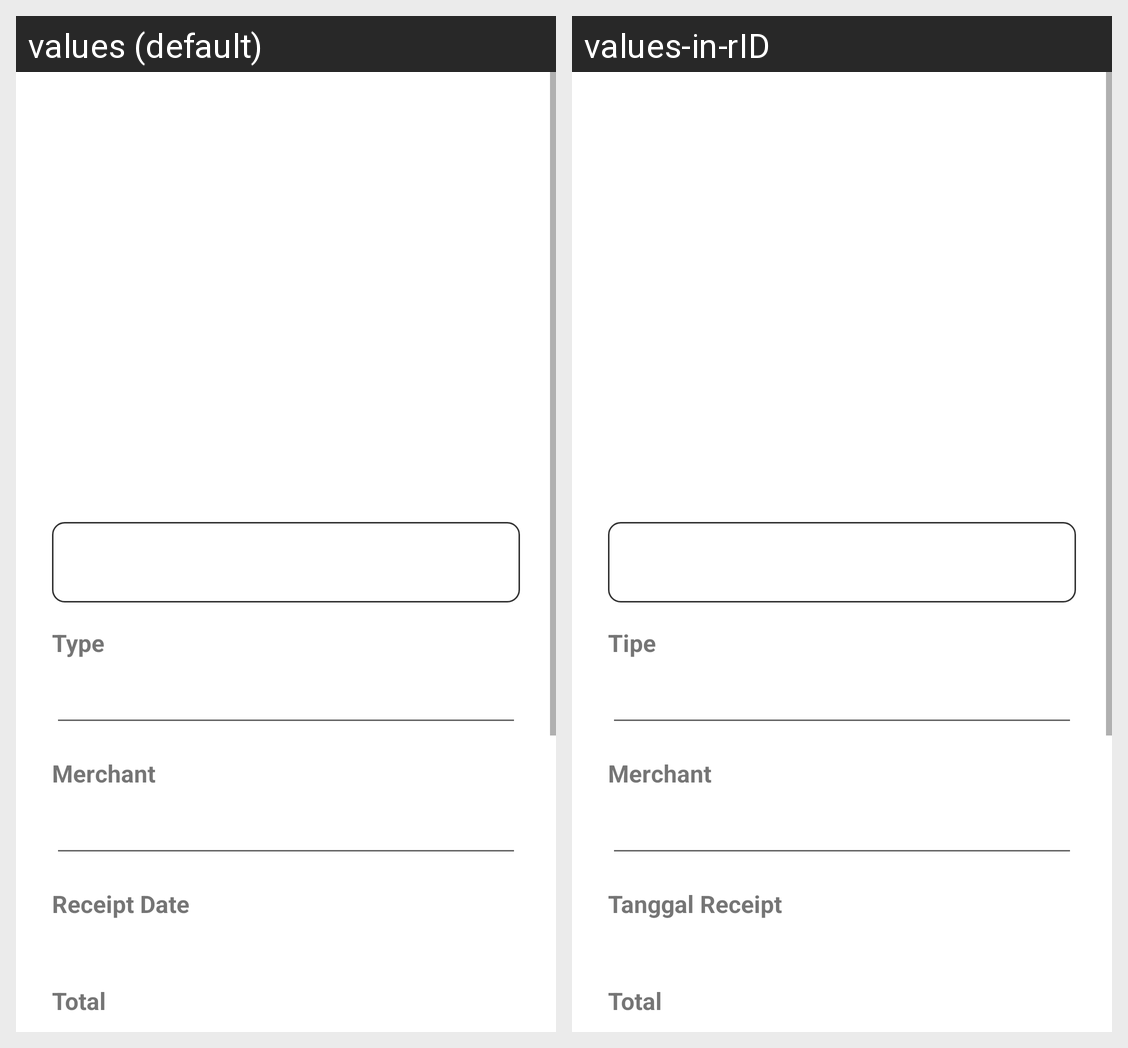

This grid shows one Android layout under two languages. Give, for every string resource on the screen, its name, the default text and each shown locale's text.
Android screen res/layout/activity_receipt.xml rendered under 2 locales, left to right: values (default), values-in-rID. Device: Nexus 5 (rendered at 1080×1920; each locale shown at half size, 540×960, under a caption strip naming it); theme Theme.Receiptless.
Strings drawn on this screen, with the default value and each locale's value (text and hints the layout hard-codes, and strings that could not be matched under every locale, appear in the picture but are not listed):

type
  values: Type
  values-in-rID: Tipe

merchant
  values: Merchant
  values-in-rID: Merchant

receipt_date
  values: Receipt Date
  values-in-rID: Tanggal Receipt

total
  values: Total
  values-in-rID: Total
